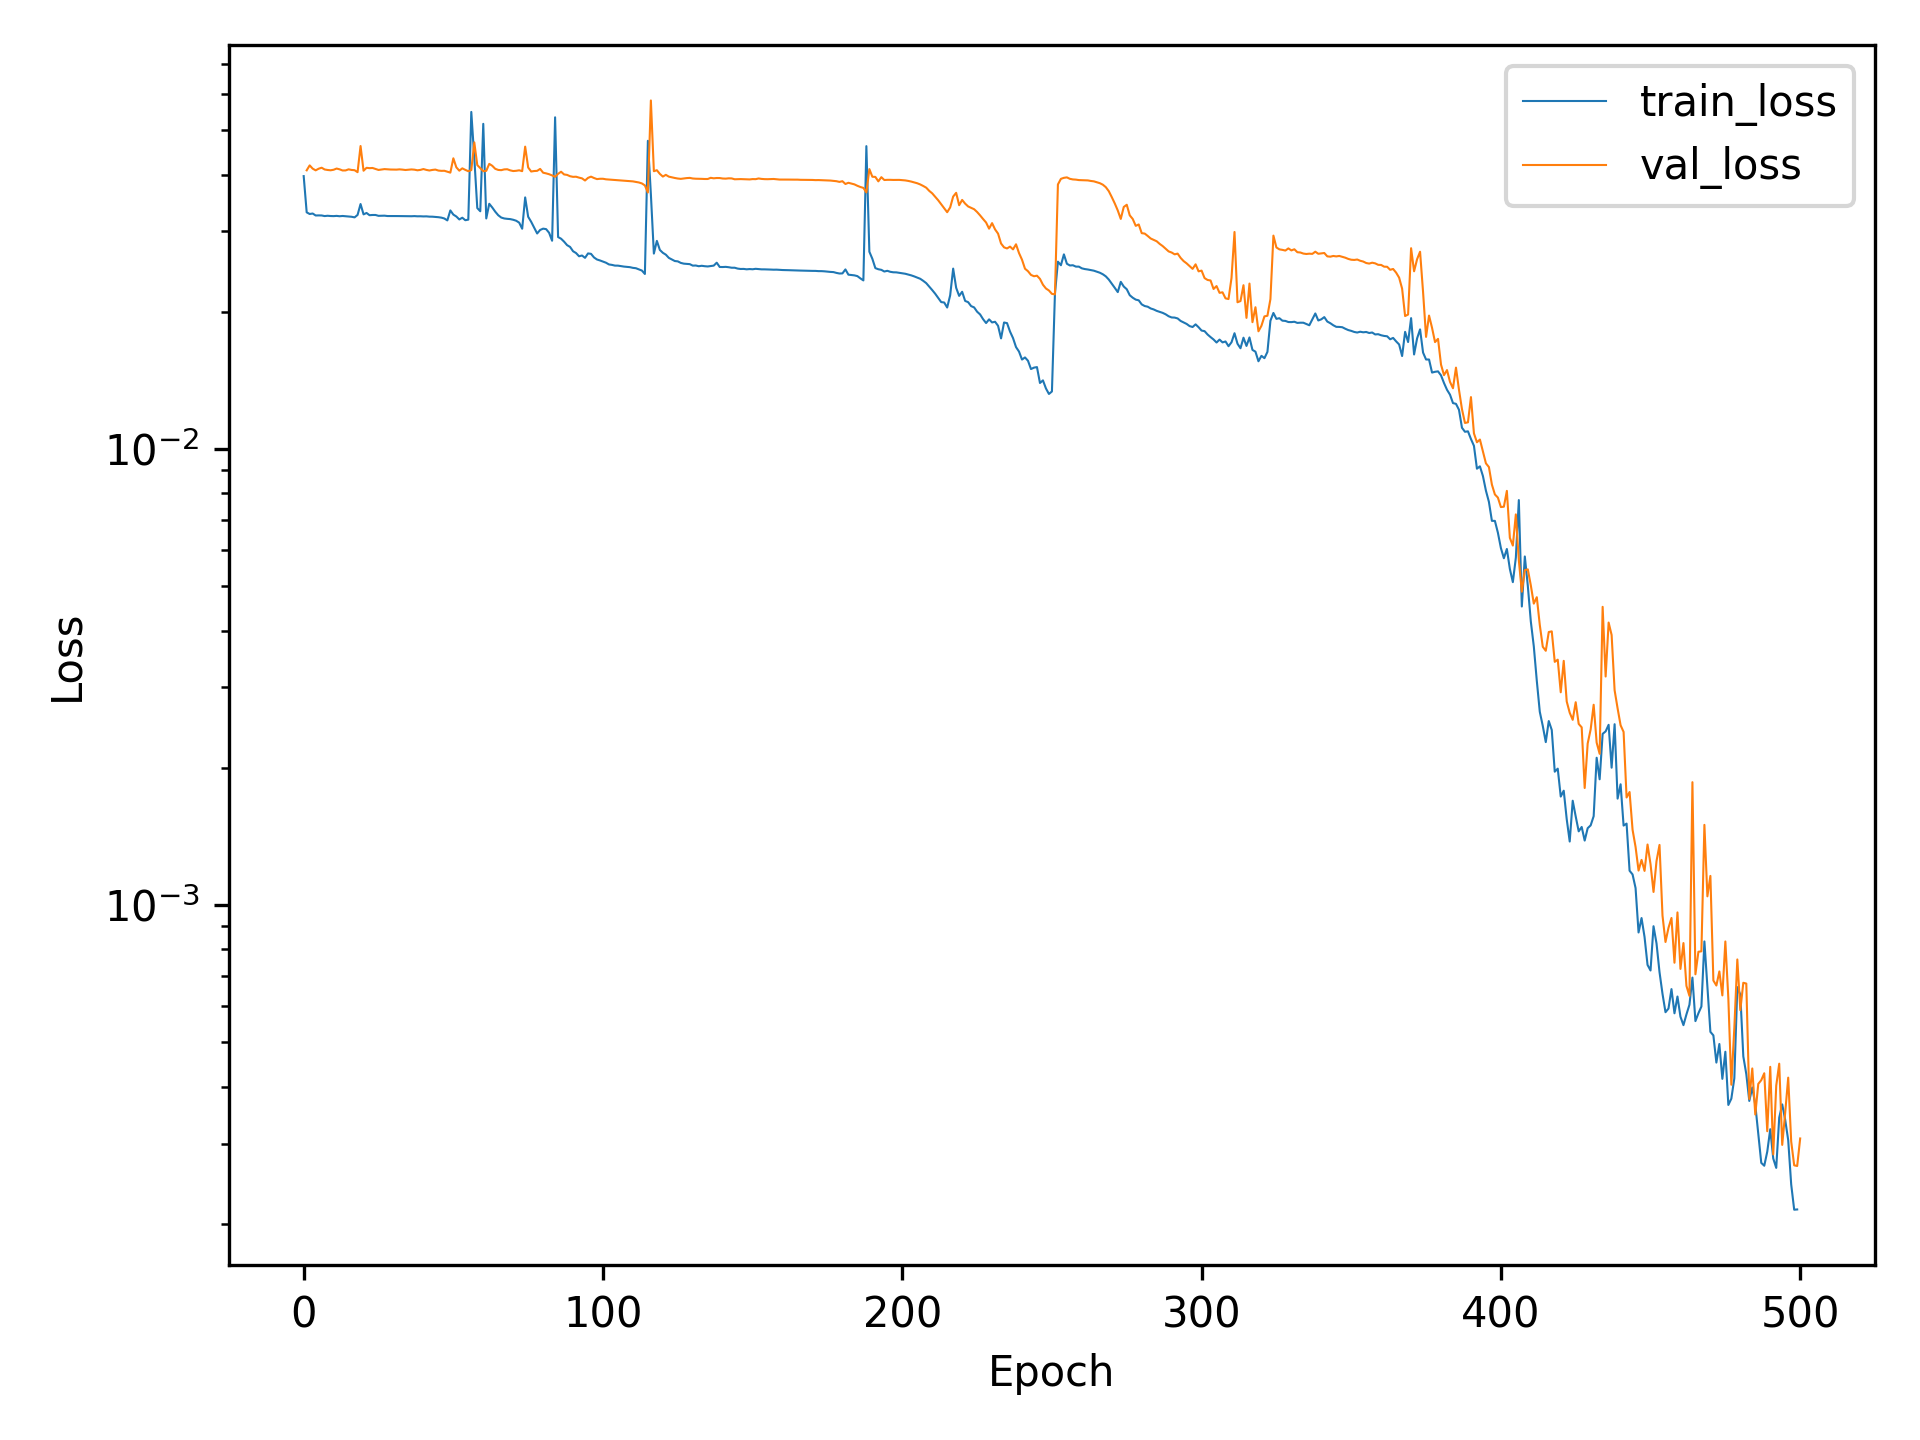

The file beside this chart, header and first rows:
, train_loss, val_loss
0, 0.03968, 
1, 0.03305, 0.04086
2, 0.03277, 0.04189
3, 0.03285, 0.0412
4, 0.03252, 0.04085
5, 0.03254, 0.04119
6, 0.03253, 0.0414
7, 0.03243, 0.04103
8, 0.03248, 0.04092
9, 0.03244, 0.04086
10, 0.03242, 0.04097
11, 0.03246, 0.04122
12, 0.0324, 0.04106
13, 0.03244, 0.04082
14, 0.03241, 0.04083
15, 0.03236, 0.04106
16, 0.03231, 0.04093
17, 0.03221, 0.04088
18, 0.03261, 0.04047
19, 0.03446, 0.04619
20, 0.03271, 0.04077
21, 0.03294, 0.04138
22, 0.03257, 0.0413
23, 0.03261, 0.04134
24, 0.03261, 0.04113
25, 0.03247, 0.04093
26, 0.03249, 0.04103
27, 0.03249, 0.04111
28, 0.03243, 0.04106
29, 0.03244, 0.04102
30, 0.03245, 0.04102
31, 0.03243, 0.041
32, 0.03242, 0.04105
33, 0.03242, 0.041
34, 0.03241, 0.04092
35, 0.03241, 0.04098
36, 0.0324, 0.04104
37, 0.03242, 0.04099
38, 0.03239, 0.04086
39, 0.0324, 0.04094
40, 0.03237, 0.04111
41, 0.03238, 0.04094
42, 0.03233, 0.04082
43, 0.03233, 0.04094
44, 0.03228, 0.04101
45, 0.03224, 0.04081
46, 0.03217, 0.04075
47, 0.03203, 0.04076
48, 0.03172, 0.04058
49, 0.03337, 0.04038
50, 0.03267, 0.04341
51, 0.03236, 0.04148
52, 0.03188, 0.04078
53, 0.03216, 0.04126
54, 0.03176, 0.04095
55, 0.03185, 0.04067
56, 0.05486, 0.0409
57, 0.04353, 0.04705
58, 0.03377, 0.04195
59, 0.03322, 0.04132
... 441 more rows
